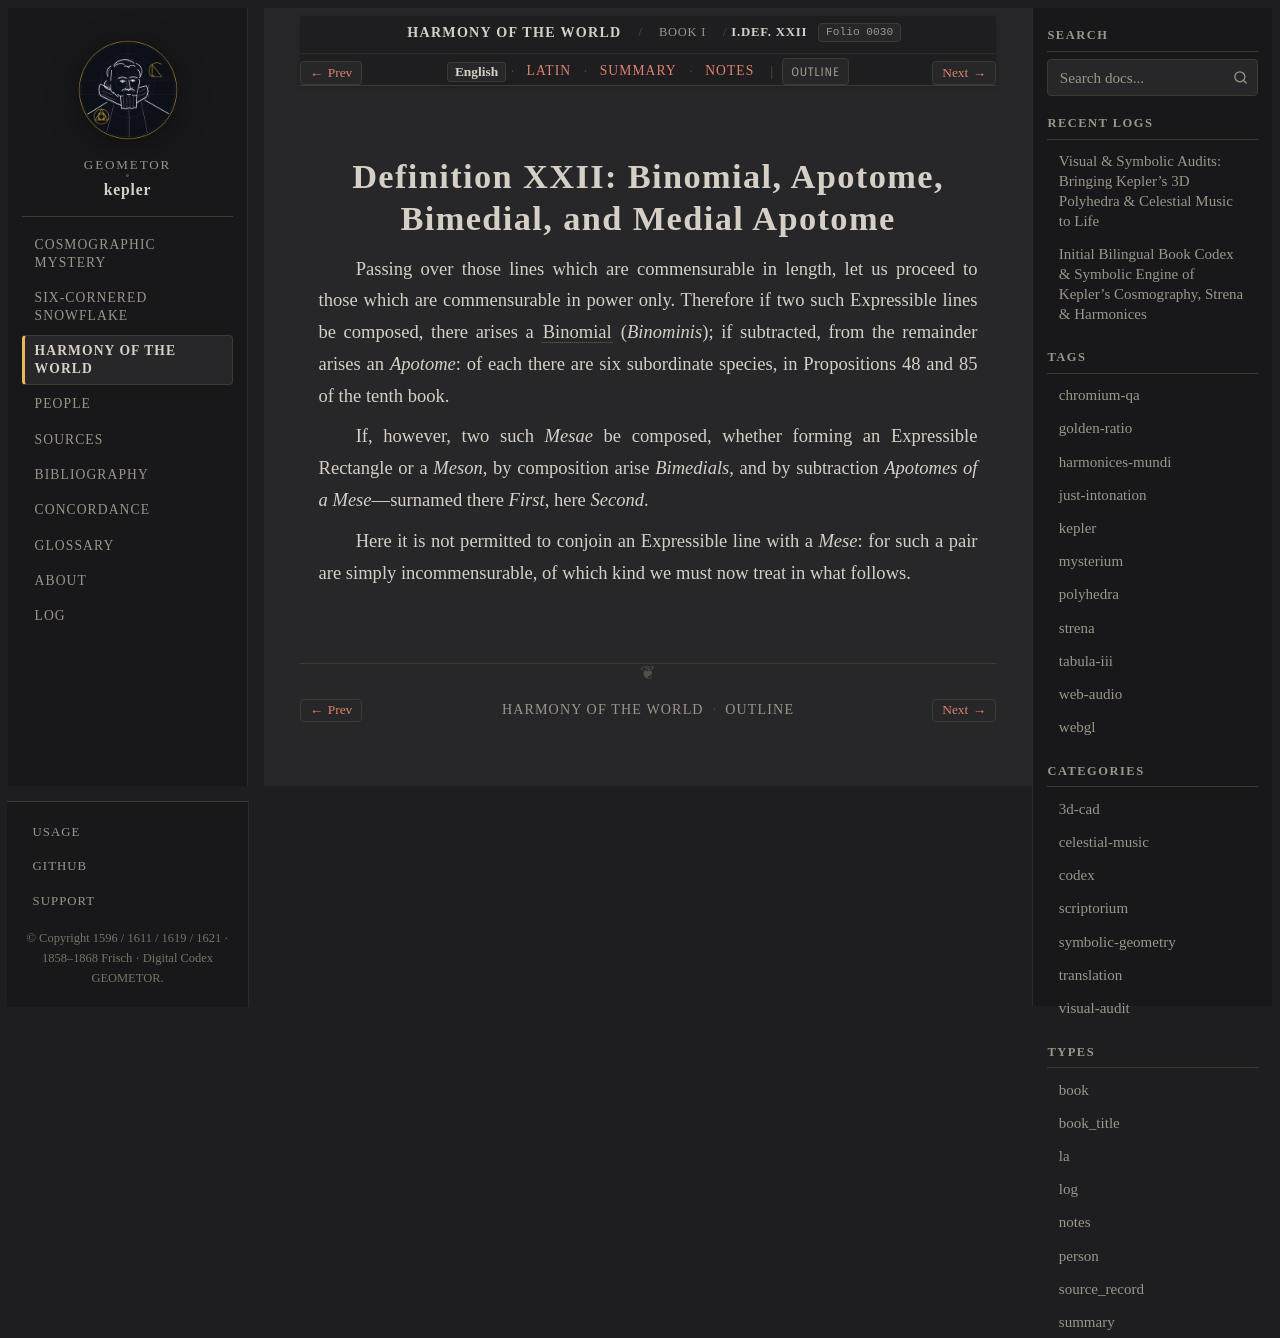

repository: geometor/kepler · page: harmonices_mundi/liber_i/def_22/index.html · generator: sphinx

:layout: book
:canonical_id: I.Def. XXII
:order: 23
:folio: harmonices_mundi:0030

.. _hm-liber-i-def_22-en:
.. _hm-liber-i-def_22:

Definition XXII: Binomial, Apotome, Bimedial, and Medial Apotome
================================================================

.. folio:: harmonices_mundi:0030
   :page: p. 13

Passing over those lines which are commensurable in length, let us proceed to those which are commensurable in power only. Therefore if two such Expressible lines be composed, there arises a :term:`Binomial <binominis-apotome>` (*Binominis*); if subtracted, from the remainder arises an *Apotome*: of each there are six subordinate species, in Propositions 48 and 85 of the tenth book.

If, however, two such *Mesae* be composed, whether forming an Expressible Rectangle or a *Meson*, by composition arise *Bimedials*, and by subtraction *Apotomes of a Mese*—surnamed there *First*, here *Second*.

Here it is not permitted to conjoin an Expressible line with a *Mese*: for such a pair are simply incommensurable, of which kind we must now treat in what follows.
